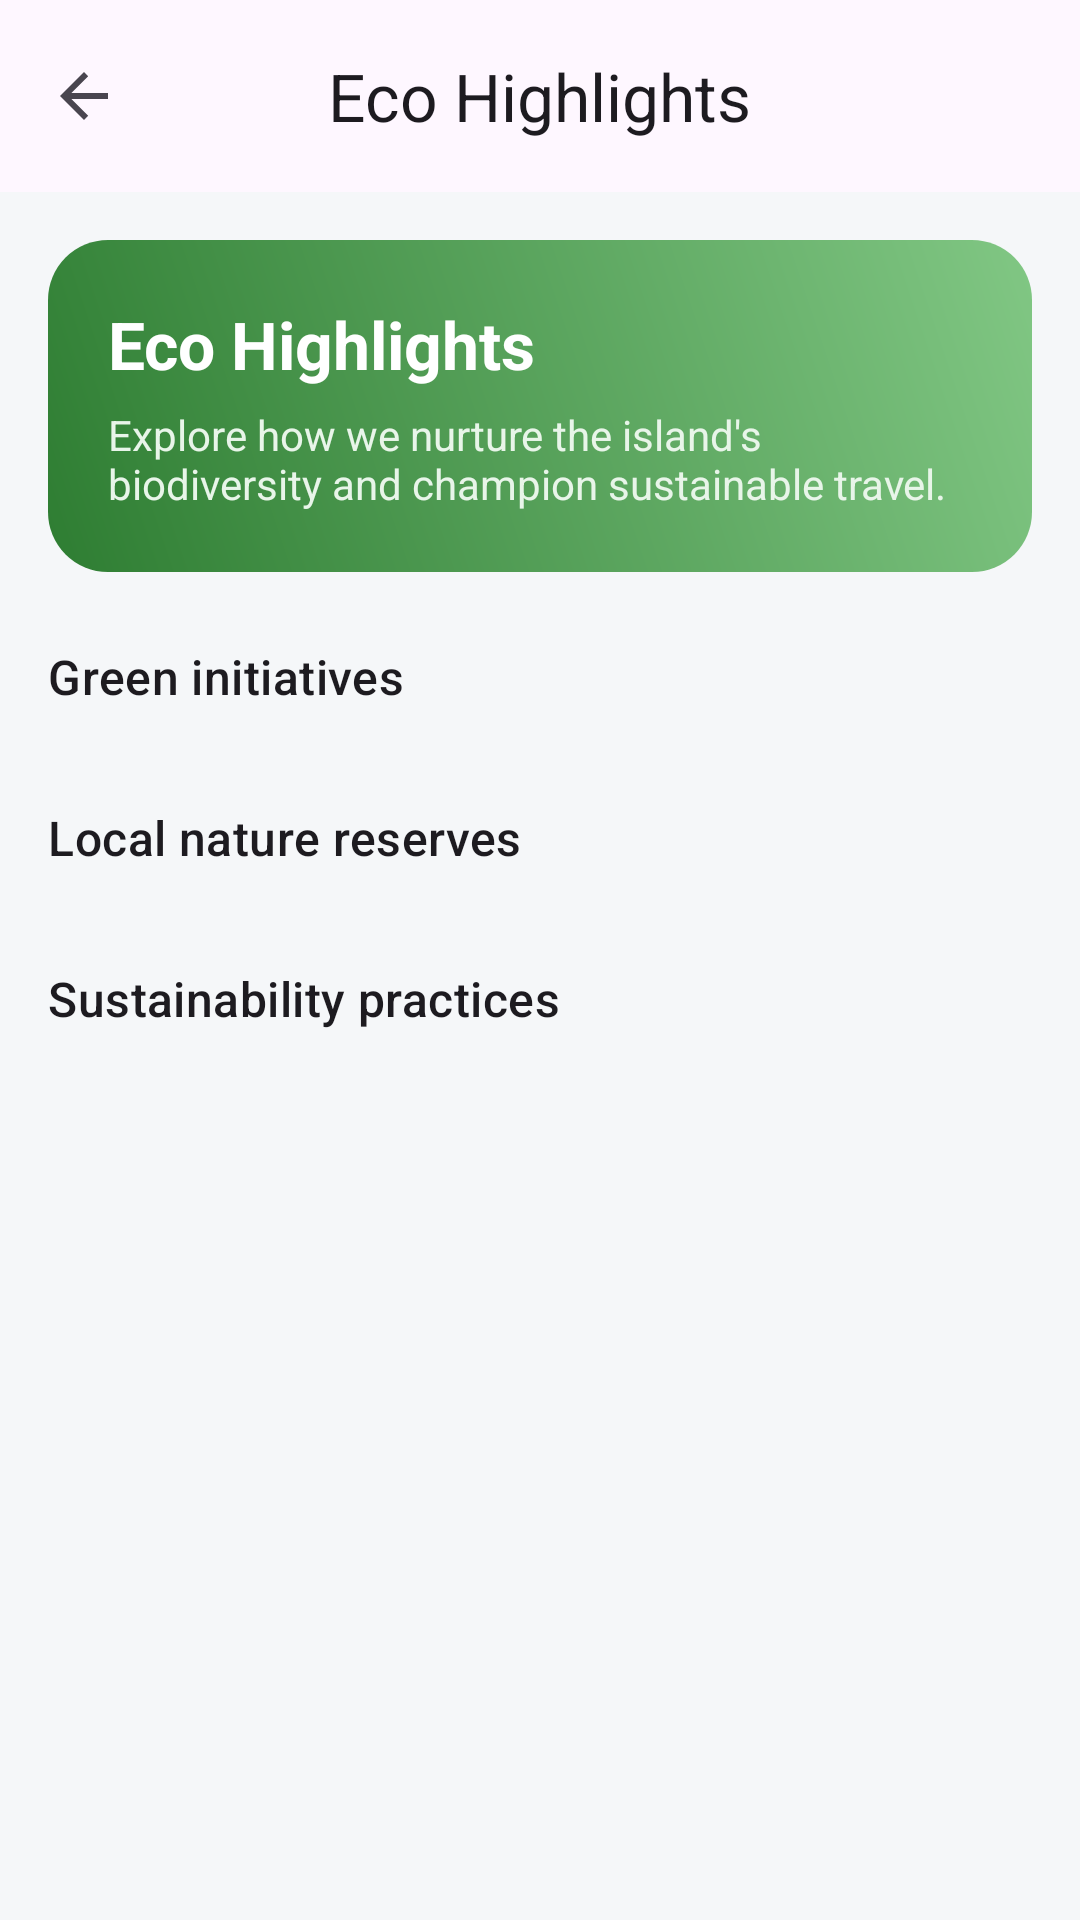

The Android layout XML behind this screen, and the referenced resources:
<!-- AndroidManifest.xml: application theme Theme.ResortApp -->
<!-- res/layout/activity_eco_info_list.xml -->
<LinearLayout xmlns:android="http://schemas.android.com/apk/res/android"
    xmlns:app="http://schemas.android.com/apk/res-auto"
    android:layout_width="match_parent"
    android:layout_height="match_parent"
    android:orientation="vertical"
    android:background="@color/surfaceVariant">

    <com.google.android.material.appbar.MaterialToolbar
        android:id="@+id/topAppBar"
        android:layout_width="match_parent"
        android:layout_height="?attr/actionBarSize"
        android:background="?attr/colorSurface"
        android:elevation="0dp"
        app:navigationIcon="@drawable/abc_ic_ab_back_material"
        app:title="@string/eco_list_title"
        app:titleCentered="true" />

    <LinearLayout
        android:layout_width="match_parent"
        android:layout_height="wrap_content"
        android:layout_margin="16dp"
        android:background="@drawable/bg_activities_header"
        android:orientation="vertical"
        android:padding="20dp">

        <TextView
            android:id="@+id/tvTitle"
            android:layout_width="match_parent"
            android:layout_height="wrap_content"
            android:text="@string/eco_list_title"
            android:textColor="@android:color/white"
            android:textSize="22sp"
            android:textStyle="bold" />

        <TextView
            android:id="@+id/tvSubtitle"
            android:layout_width="match_parent"
            android:layout_height="wrap_content"
            android:layout_marginTop="6dp"
            android:text="@string/eco_list_subtitle"
            android:textColor="#E8F5E9"
            android:textSize="14sp" />
    </LinearLayout>

    <androidx.core.widget.NestedScrollView
        android:id="@+id/ecoScroll"
        android:layout_width="match_parent"
        android:layout_height="0dp"
        android:layout_weight="1"
        android:clipToPadding="false"
        android:fillViewport="true"
        android:paddingStart="16dp"
        android:paddingEnd="16dp"
        android:paddingBottom="24dp">

        <LinearLayout
            android:layout_width="match_parent"
            android:layout_height="wrap_content"
            android:orientation="vertical">

            <TextView
                android:id="@+id/labelInitiatives"
                android:layout_width="match_parent"
                android:layout_height="wrap_content"
                android:layout_marginTop="8dp"
                android:text="@string/eco_list_section_initiatives"
                android:textAppearance="?attr/textAppearanceTitleMedium"
                android:textColor="?attr/colorOnSurface" />

            <androidx.recyclerview.widget.RecyclerView
                android:id="@+id/rvInitiatives"
                android:layout_width="match_parent"
                android:layout_height="wrap_content"
                android:layout_marginTop="8dp"
                android:nestedScrollingEnabled="false"
                android:clipToPadding="false" />

            <TextView
                android:id="@+id/labelReserves"
                android:layout_width="match_parent"
                android:layout_height="wrap_content"
                android:layout_marginTop="24dp"
                android:text="@string/eco_list_section_reserves"
                android:textAppearance="?attr/textAppearanceTitleMedium"
                android:textColor="?attr/colorOnSurface" />

            <androidx.recyclerview.widget.RecyclerView
                android:id="@+id/rvReserves"
                android:layout_width="match_parent"
                android:layout_height="wrap_content"
                android:layout_marginTop="8dp"
                android:nestedScrollingEnabled="false"
                android:clipToPadding="false" />

            <TextView
                android:id="@+id/labelPractices"
                android:layout_width="match_parent"
                android:layout_height="wrap_content"
                android:layout_marginTop="24dp"
                android:text="@string/eco_list_section_practices"
                android:textAppearance="?attr/textAppearanceTitleMedium"
                android:textColor="?attr/colorOnSurface" />

            <androidx.recyclerview.widget.RecyclerView
                android:id="@+id/rvPractices"
                android:layout_width="match_parent"
                android:layout_height="wrap_content"
                android:layout_marginTop="8dp"
                android:nestedScrollingEnabled="false"
                android:clipToPadding="false" />

            
            <Space
                android:layout_width="match_parent"
                android:layout_height="100dp" />
        </LinearLayout>
    </androidx.core.widget.NestedScrollView>

</LinearLayout>
<!-- resources referenced by this layout -->
<resources>
  <color name="surfaceVariant">#FFF5F7F9</color>
  <!-- drawable bg_activities_header (drawable) -->
  <shape xmlns:android="http://schemas.android.com/apk/res/android"
      android:shape="rectangle">
      <corners android:radius="20dp" />
      <gradient
          android:startColor="@color/green_primary"
          android:endColor="@color/green_accent"
          android:angle="45" />
      <padding
          android:left="0dp"
          android:top="0dp"
          android:right="0dp"
          android:bottom="0dp" />
  </shape>
  <string name="eco_list_section_initiatives">Green initiatives</string>
  <string name="eco_list_section_practices">Sustainability practices</string>
  <string name="eco_list_section_reserves">Local nature reserves</string>
  <string name="eco_list_subtitle">Explore how we nurture the island's biodiversity and champion sustainable travel.</string>
  <string name="eco_list_title">Eco Highlights</string>
  <style name="Theme.ResortApp" parent="Base.Theme.ResortApp" />
  <color name="green_primary">#2E7D32</color>
  <color name="green_accent">#81C784</color>
  <style name="Base.Theme.ResortApp" parent="Theme.Material3.DayNight.NoActionBar">
          
          
      </style>
</resources>
